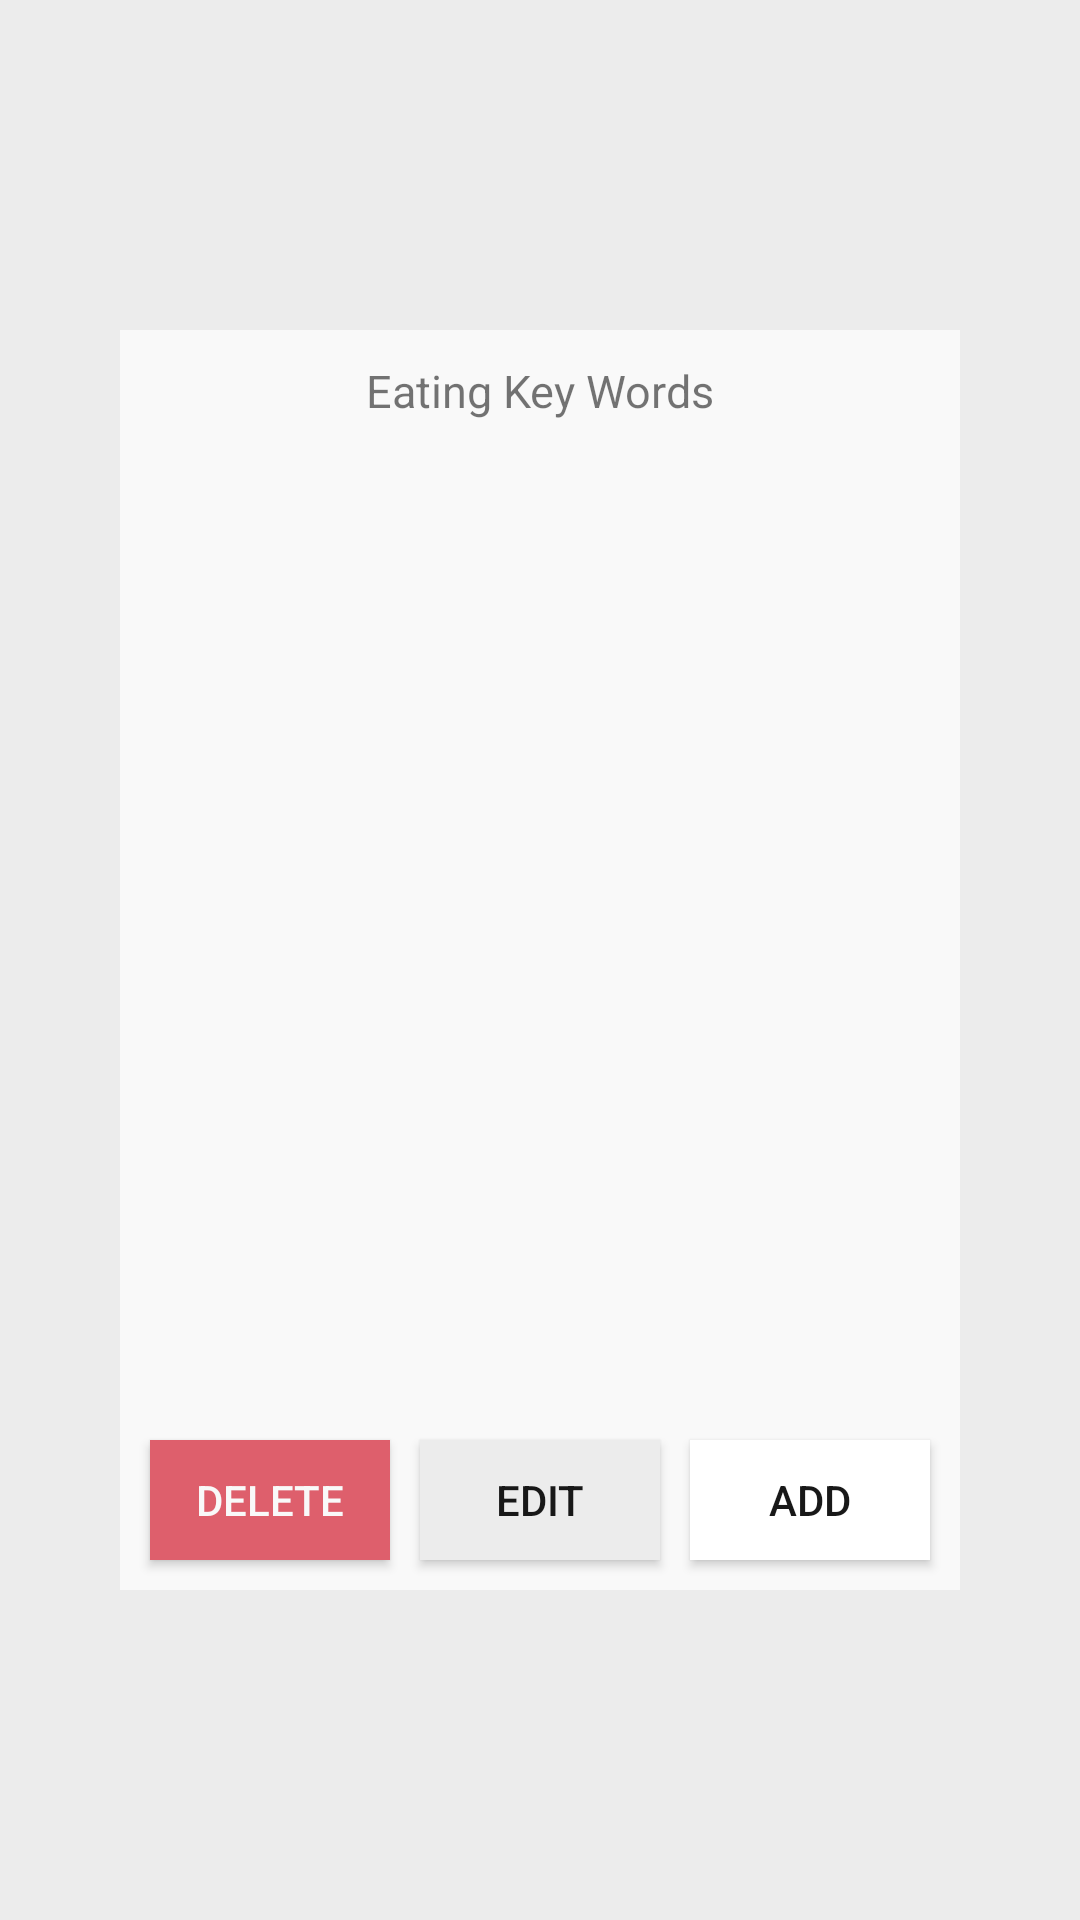

The Android layout XML behind this screen, and the referenced resources:
<!-- AndroidManifest.xml: application theme AppTheme.NoActionBar -->
<!-- res/layout/keywords_edit_eat.xml -->
<?xml version="1.0" encoding="utf-8"?>
<RelativeLayout xmlns:android="http://schemas.android.com/apk/res/android"
    android:layout_width="match_parent"
    android:layout_height="match_parent"
    android:background="#ececec">

    <RelativeLayout
        android:layout_width="280dp"
        android:layout_height="420dp"
        android:layout_centerHorizontal="true"
        android:layout_centerVertical="true"
        android:layout_marginTop="40dp"
        android:background="#f9f9f9">

        <TextView
            android:id="@+id/keywords_edit_title"
            android:layout_width="120dp"
            android:layout_height="wrap_content"
            android:gravity="center"
            android:text="Eating Key Words"
            android:textSize="15dp"
            android:layout_centerHorizontal="true"
            android:layout_marginTop="10dp"/>

        <ListView
            android:id="@+id/keywords_eat_list"
            android:layout_width="match_parent"
            android:layout_height="match_parent"
            android:layout_below="@+id/keywords_edit_title"
            android:layout_marginTop="10dp">

        </ListView>

        <Button
            android:id="@+id/edit_delete"
            android:layout_width="80dp"
            android:layout_height="40dp"
            android:background="#de5f6c"
            android:text="delete"
            android:textColor="#f9f9f9"
            android:layout_marginLeft="10dp"
            android:layout_alignParentBottom="true"
            android:layout_marginBottom="10dp"/>

        <Button
            android:id="@+id/edit_edit"
            android:layout_width="80dp"
            android:layout_height="40dp"
            android:background="#ececec"
            android:text="edit"
            android:textColor="#181818"
            android:layout_toRightOf="@+id/edit_delete"
            android:layout_marginLeft="10dp"
            android:layout_alignParentBottom="true"
            android:layout_marginBottom="10dp"/>

        <Button
            android:id="@+id/edit_add"
            android:layout_width="80dp"
            android:layout_height="40dp"
            android:background="#ffffff"
            android:text="add"
            android:textColor="#181818"
            android:layout_toRightOf="@+id/edit_edit"
            android:layout_marginLeft="10dp"
            android:layout_alignParentBottom="true"
            android:layout_marginBottom="10dp"/>


    </RelativeLayout>

</RelativeLayout>
<!-- resources referenced by this layout -->
<resources>
  <style name="AppTheme.NoActionBar">
          <item name="windowActionBar">false</item>
          <item name="windowNoTitle">true</item>
      </style>
</resources>
